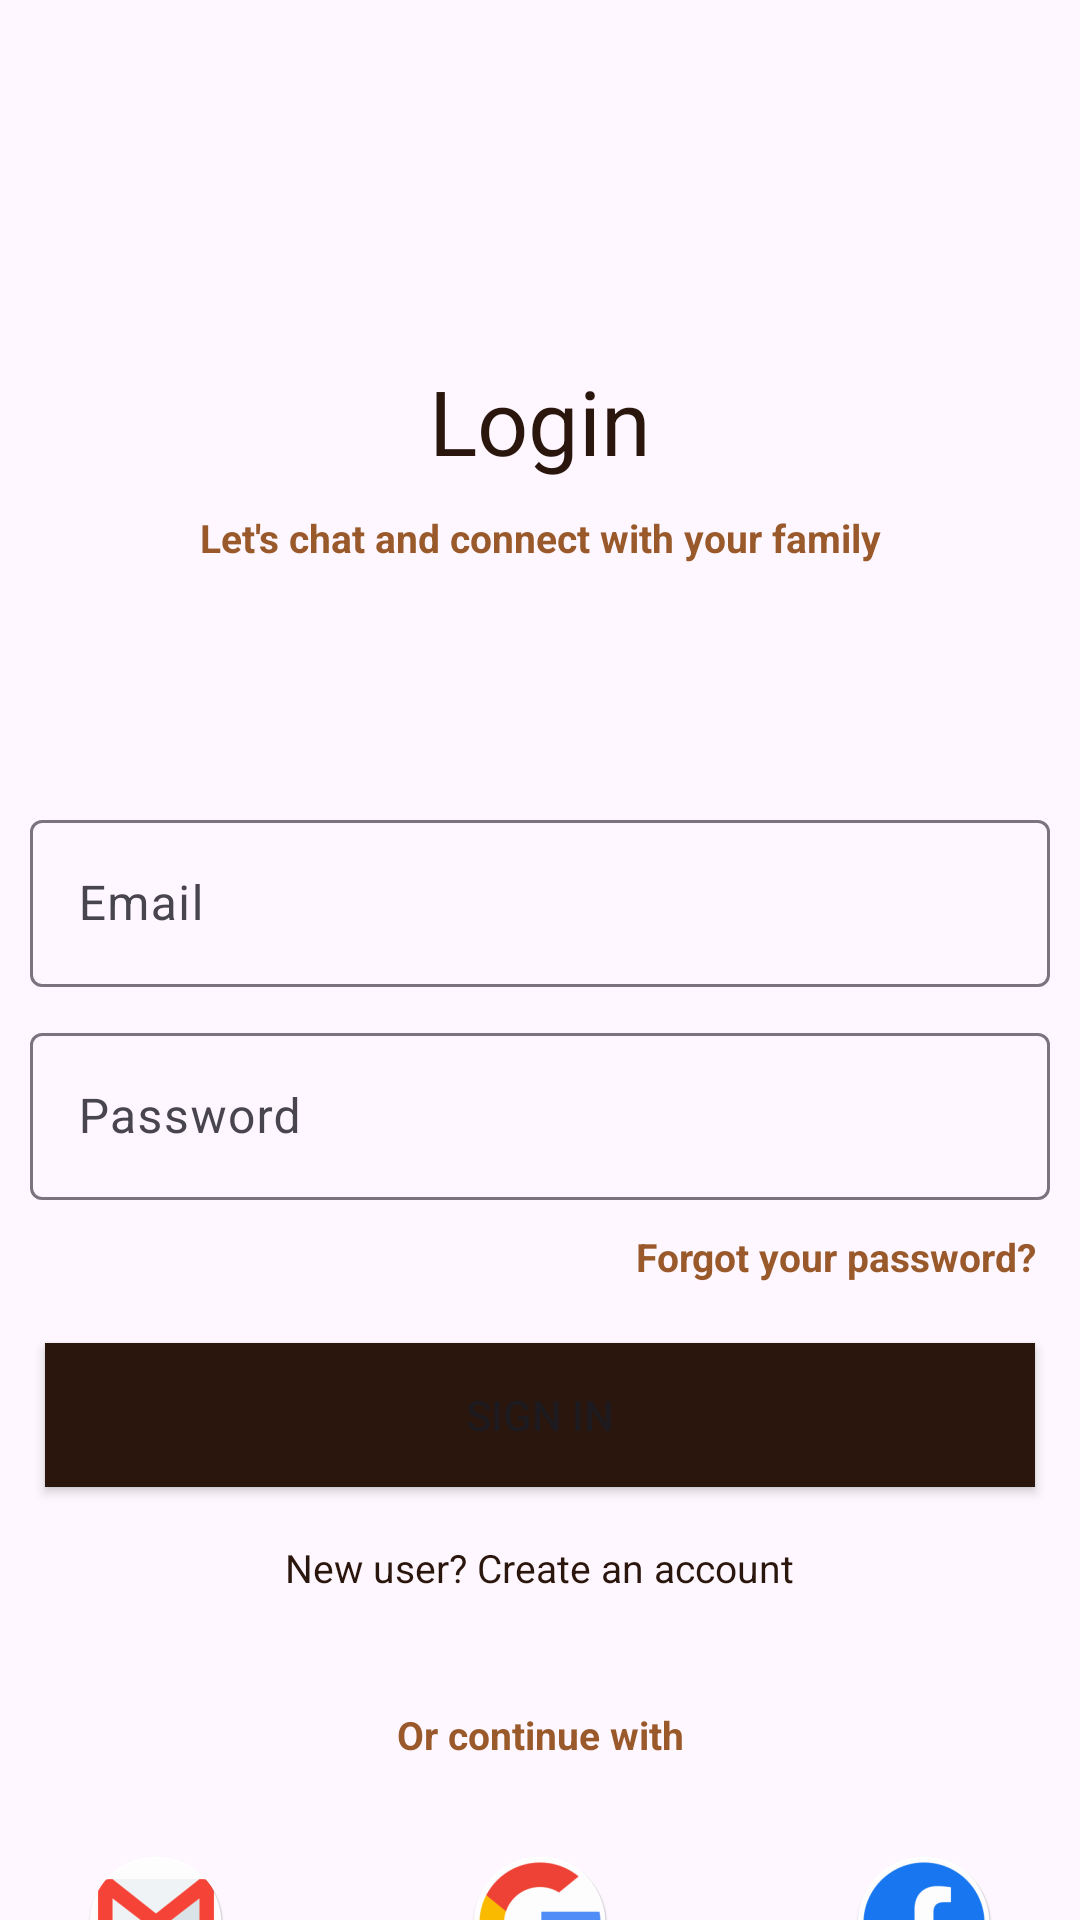

Write the Android layout XML for this screen, with the resource values it uses.
<!-- AndroidManifest.xml: application theme Theme.KuroLine -->
<!-- res/layout/fragment_login_email.xml -->
<?xml version="1.0" encoding="utf-8"?>
<androidx.constraintlayout.widget.ConstraintLayout xmlns:android="http://schemas.android.com/apk/res/android"
xmlns:app="http://schemas.android.com/apk/res-auto"
xmlns:tools="http://schemas.android.com/tools"
android:layout_width="match_parent"
android:layout_height="match_parent">

    <LinearLayout
        android:id="@+id/linearLayout"
        android:layout_width="match_parent"
        android:layout_height="wrap_content"
        android:layout_marginTop="120dp"
        android:gravity="center"
        android:orientation="vertical"
        app:layout_constraintTop_toTopOf="parent"
        tools:layout_editor_absoluteX="0dp">

        <TextView
            android:layout_width="wrap_content"
            android:layout_height="wrap_content"
            android:text="Login"
            android:textColor="@color/primary"
            android:textSize="30sp" />

        <View
            android:layout_width="match_parent"
            android:layout_height="10dp" />

        <TextView
            android:layout_width="match_parent"
            android:layout_height="wrap_content"
            android:gravity="center"
            android:text="@string/login_slogan"
            android:textColor="@color/secondary"
            android:textSize="@dimen/slogan_size"
            android:textStyle="bold" />

        <View
            android:layout_width="match_parent"
            android:layout_height="80dp" />

        <com.google.android.material.textfield.TextInputLayout
            android:layout_width="match_parent"
            android:layout_height="wrap_content"
            android:layout_marginLeft="10dp"
            android:layout_marginRight="10dp"
            android:layout_marginBottom="10dp">

            <com.google.android.material.textfield.TextInputEditText
                android:id="@+id/login_email"
                android:layout_width="match_parent"
                android:layout_height="wrap_content"
                android:hint="@string/email"
                android:inputType="textEmailAddress"/>

        </com.google.android.material.textfield.TextInputLayout>

        <com.google.android.material.textfield.TextInputLayout
            android:layout_width="match_parent"
            android:layout_height="wrap_content"
            android:layout_marginLeft="10dp"
            android:layout_marginRight="10dp"
            android:layout_marginBottom="10dp">

            <com.google.android.material.textfield.TextInputEditText
                android:id="@+id/login_password"
                android:layout_width="match_parent"
                android:layout_height="wrap_content"
                android:hint="@string/password"
                android:inputType="textPassword" />

        </com.google.android.material.textfield.TextInputLayout>

        <TextView
            android:id="@+id/forgot_password"
            android:layout_width="match_parent"
            android:layout_height="wrap_content"
            android:layout_marginRight="10dp"
            android:gravity="right"
            android:text="Forgot your password?"
            android:textColor="@color/secondary"
            android:textSize="@dimen/slogan_size"
            android:textStyle="bold" />

        <Button
            android:id="@+id/login_btn"
            android:layout_width="330dp"
            android:layout_height="wrap_content"
            android:layout_marginTop="20dp"
            android:background="@color/primary"
            android:text="@string/sign_in" />

        <TextView
            android:id="@+id/new_account"
            android:layout_width="wrap_content"
            android:layout_height="wrap_content"
            android:layout_margin="18dp"
            android:text="@string/new_user_create_an_account"
            android:textColor="@color/primary"
            android:textSize="@dimen/slogan_size" />
    </LinearLayout>

   <include layout="@layout/connection_method"
       android:layout_width="match_parent"
       android:layout_height="wrap_content"
       android:layout_marginTop="20dp"
       app:layout_constraintTop_toBottomOf="@id/linearLayout"/>

</androidx.constraintlayout.widget.ConstraintLayout>
<!-- res/layout/connection_method.xml (included above) -->
<?xml version="1.0" encoding="utf-8"?>
<LinearLayout xmlns:android="http://schemas.android.com/apk/res/android"
    xmlns:tools="http://schemas.android.com/tools"
    android:layout_width="match_parent"
    android:layout_height="wrap_content"
    android:layout_marginTop="40dp"
    android:gravity="center"
    android:orientation="vertical"
    tools:showIn="@layout/fragment_login">

    <TextView
        android:layout_width="match_parent"
        android:layout_height="wrap_content"
        android:layout_marginBottom="30dp"
        android:gravity="center"
        android:text="Or continue with"
        android:textColor="@color/secondary"
        android:textSize="@dimen/slogan_size"
        android:textStyle="bold" />

    <LinearLayout
        android:layout_width="match_parent"
        android:layout_height="wrap_content"
        android:gravity="center">

        <ImageButton
            android:id="@+id/email_google"
            android:layout_width="@dimen/connection_logo_size"
            android:layout_height="@dimen/connection_logo_size"
            android:background="@mipmap/email_icon_round" />

        <View
            android:layout_width="80dp"
            android:layout_height="0dp" />

        <ImageButton
            android:id="@+id/login_google"
            android:layout_width="@dimen/connection_logo_size"
            android:layout_height="@dimen/connection_logo_size"
            android:background="@mipmap/google_icon_round" />

        <View
            android:layout_width="80dp"
            android:layout_height="0dp" />


        <ImageButton
            android:id="@+id/login_facebook"
            android:layout_width="@dimen/connection_logo_size"
            android:layout_height="@dimen/connection_logo_size"
            android:background="@mipmap/facebook_icon_round" />
    </LinearLayout>
</LinearLayout>
<!-- res/layout/fragment_login.xml (included above) -->
<?xml version="1.0" encoding="utf-8"?>
<androidx.constraintlayout.widget.ConstraintLayout xmlns:android="http://schemas.android.com/apk/res/android"
    xmlns:app="http://schemas.android.com/apk/res-auto"
    xmlns:tools="http://schemas.android.com/tools"
    android:layout_width="match_parent"
    android:layout_height="match_parent">

    <LinearLayout
        android:id="@+id/linearLayout"
        android:layout_width="match_parent"
        android:layout_height="wrap_content"
        android:layout_marginTop="100dp"
        android:gravity="center"
        android:orientation="vertical"
        app:layout_constraintTop_toTopOf="parent"
        tools:layout_editor_absoluteX="0dp">

        <LinearLayout
            android:layout_width="match_parent"
            android:layout_height="wrap_content"
            android:orientation="horizontal">

            <ImageView
                android:layout_width="90dp"
                android:layout_height="90dp"
                android:layout_gravity="left"
                android:layout_marginBottom="10dp"
                android:background="@mipmap/logo_home_foreground" />

            <LinearLayout
                android:layout_width="match_parent"
                android:layout_height="wrap_content"
                android:layout_marginLeft="-4dp"
                android:layout_marginTop="15dp"
                android:orientation="vertical">

                <TextView
                    android:layout_width="wrap_content"
                    android:layout_height="wrap_content"
                    android:text="Welcome Back!"
                    android:textSize="20sp"
                    android:textStyle="bold" />

                <TextView
                    android:layout_width="match_parent"
                    android:layout_height="wrap_content"
                    android:layout_gravity="center"

                    android:text="@string/login_slogan"
                    android:textColor="@color/secondary"
                    android:textSize="@dimen/slogan_size"
                    android:textStyle="bold" />

            </LinearLayout>
        </LinearLayout>


        <LinearLayout
            android:layout_width="match_parent"
            android:layout_height="wrap_content"
            android:layout_margin="8dp"
            android:orientation="vertical">

            <TextView
                android:layout_width="wrap_content"
                android:layout_height="wrap_content"
                android:layout_marginBottom="5dp"
                android:text="Mobile number"
                android:textSize="15sp"
                android:textStyle="bold" />

            <LinearLayout
                android:layout_width="match_parent"
                android:layout_height="wrap_content"
                android:background="@drawable/border"
                android:gravity="center_vertical">

                <com.hbb20.CountryCodePicker
                    android:id="@+id/ccp"
                    android:layout_width="wrap_content"
                    android:layout_height="match_parent"
                    android:gravity="center"
                    android:padding="5dp"
                    app:ccp_autoDetectCountry="true"
                    app:ccp_autoFormatNumber="true"
                    app:ccp_showFullName="false"
                    app:ccp_showNameCode="false"
                    app:ccp_textGravity="LEFT" />


                <com.google.android.material.textfield.TextInputEditText
                    android:id="@+id/login_phone_number"
                    android:layout_width="match_parent"
                    android:layout_height="match_parent"
                    android:background="@drawable/flag_transparent"
                    android:hint="@string/telephone"
                    android:inputType="phone" />

            </LinearLayout>


            <TextView
                android:layout_width="wrap_content"
                android:layout_height="wrap_content"
                android:layout_gravity="center"
                android:text="@string/digit_code" />
        </LinearLayout>

        <Button
            android:id="@+id/login_btn"
            android:layout_width="330dp"
            android:layout_height="wrap_content"
            android:layout_marginTop="20dp"
            android:background="@color/primary"
            android:text="@string/continuer" />

        <TextView
            android:layout_width="wrap_content"
            android:layout_height="wrap_content"
            android:layout_gravity="center"
            android:layout_marginLeft="50dp"
            android:layout_marginTop="20dp"
            android:layout_marginRight="50dp"
            android:gravity="center"
            android:text="@string/tspp"
            android:textColor="@color/primary"
            android:textSize="10sp" />


        <TextView
            android:id="@+id/new_account"
            android:layout_width="wrap_content"
            android:layout_height="48dp"
            android:layout_margin="18dp"
            android:gravity="center"
            android:text="@string/new_user_create_an_account"
            android:textColor="@color/primary"
            android:textSize="@dimen/slogan_size" />
    </LinearLayout>

    <include
        layout="@layout/connection_method"
        android:layout_width="match_parent"
        android:layout_height="wrap_content"
        android:layout_marginTop="20dp"
        app:layout_constraintTop_toBottomOf="@id/linearLayout" />

</androidx.constraintlayout.widget.ConstraintLayout>
<!-- resources referenced by this layout -->
<resources>
  <color name="primary">#2A160C</color>
  <color name="secondary">#99592A</color>
  <dimen name="connection_logo_size">48dp</dimen>
  <dimen name="slogan_size">13sp</dimen>
  <!-- drawable border (drawable) -->
  <?xml version="1.0" encoding="utf-8"?>
  <shape xmlns:android="http://schemas.android.com/apk/res/android">
  
      <stroke
          android:color="@color/primary"
          android:width="2sp"
          />
      <corners
          android:radius="3sp"/>
  </shape>
  <!-- mipmap email_icon_round: webp bitmap (mipmap-hdpi, 2826 bytes) -->
  <!-- mipmap facebook_icon_round: webp bitmap (mipmap-hdpi, 2956 bytes) -->
  <!-- mipmap google_icon_round: webp bitmap (mipmap-hdpi, 3622 bytes) -->
  <!-- mipmap logo_home_foreground: png bitmap (mipmap-hdpi, 4722 bytes) -->
  <string name="continuer">Continue</string>
  <string name="digit_code">A 4-digit code will be sent to the above number for verification</string>
  <string name="email">Email</string>
  <string name="login_slogan">"Let's chat and connect with your family"</string>
  <string name="new_user_create_an_account">New user? Create an account</string>
  <string name="password">Password</string>
  <string name="sign_in">Sign in</string>
  <string name="telephone">Phone number</string>
  <string name="tspp">By choosing to continue, you’re agreeing to our Terms of service and Privacy Policy</string>
  <style name="Theme.KuroLine" parent="@style/Theme.Material3.Light.NoActionBar">
          <item name="colorPrimary">@color/primary</item>
          <item name="colorSecondary">@color/secondary</item>
          <item name="colorAccent">@color/accent</item>
      </style>
  <color name="accent">#99592A</color>
</resources>
